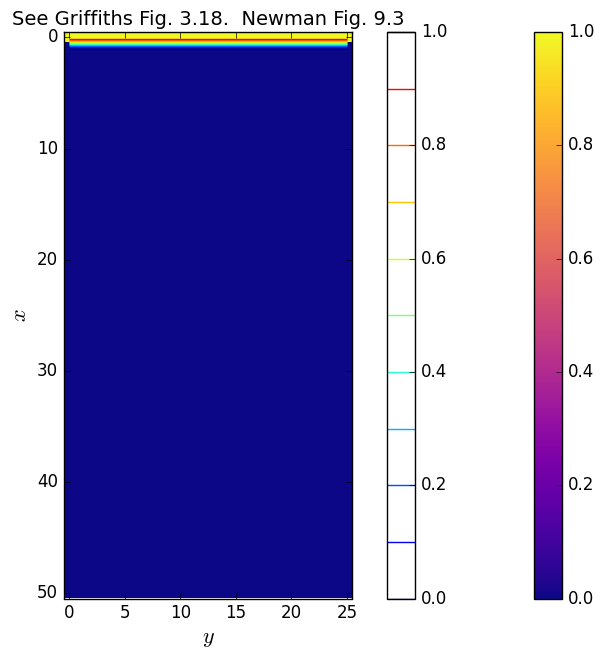
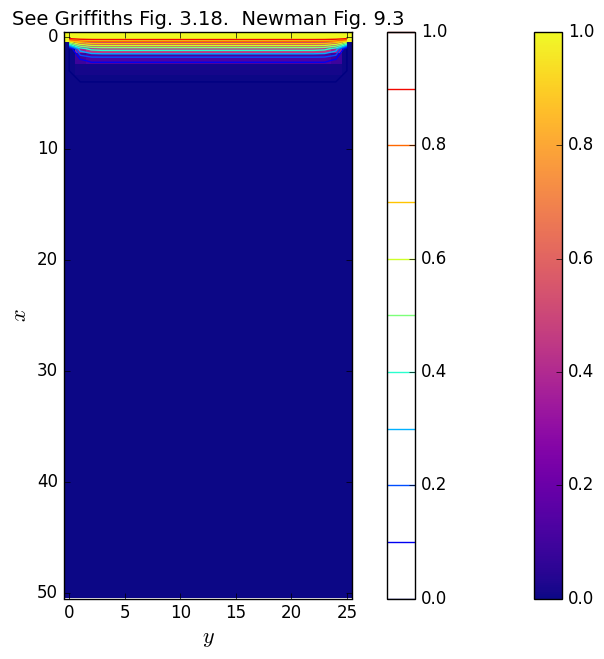
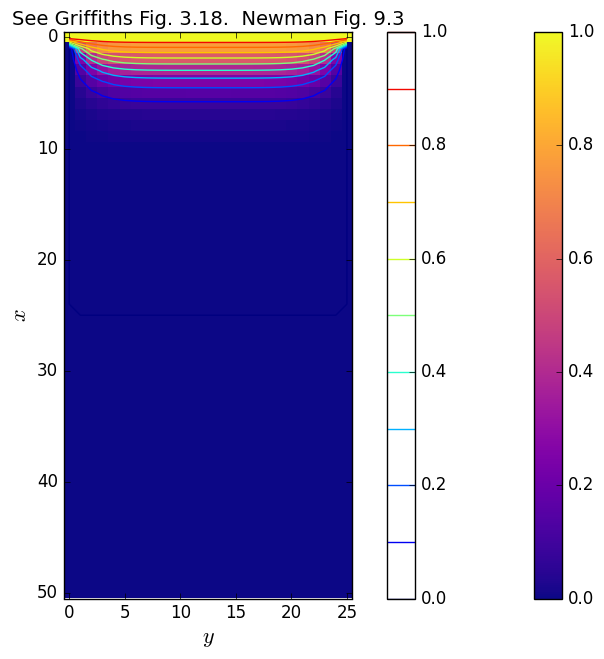
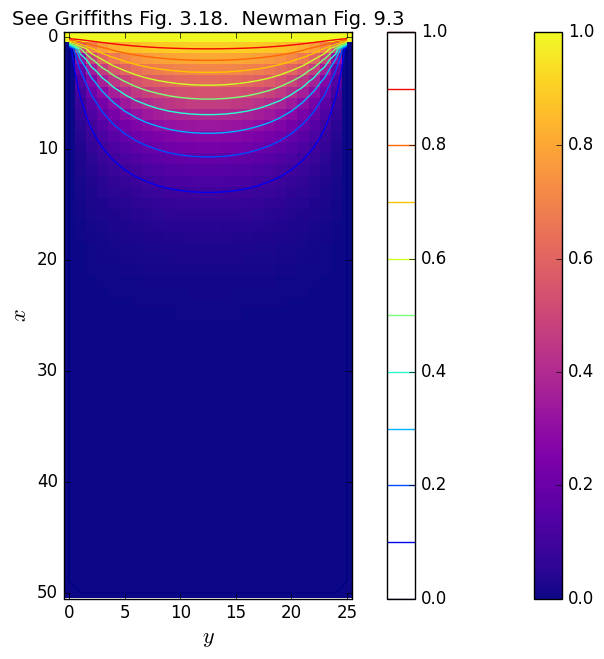
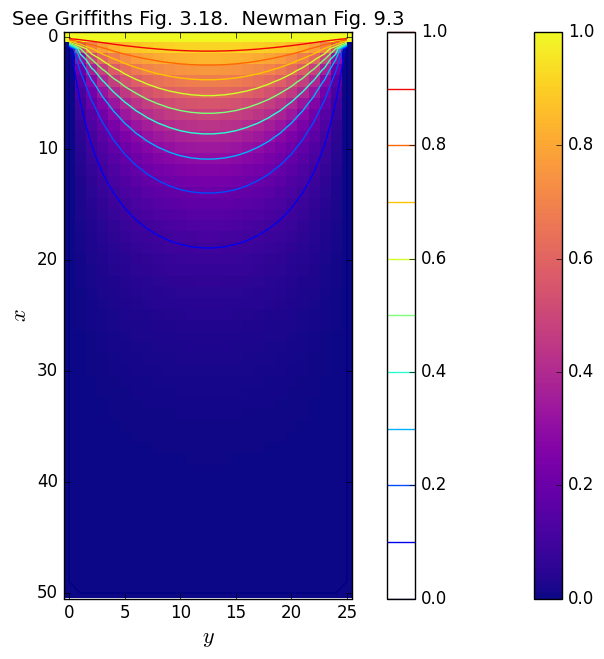
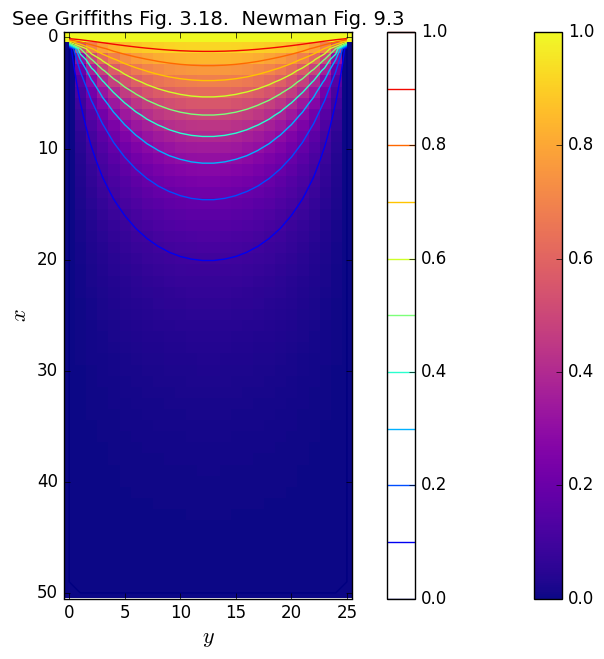
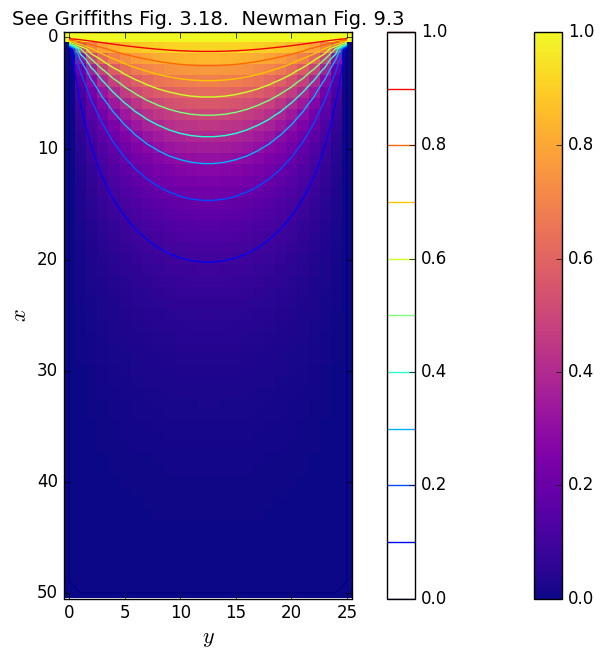
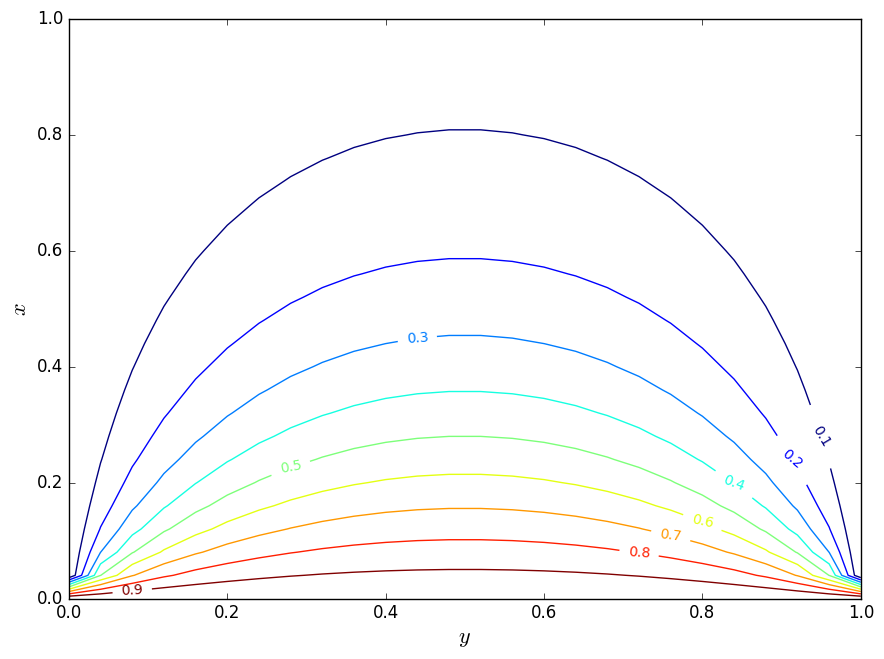

Recreate these plots in Python, in order.
import numpy as np

import matplotlib as mpl  
import matplotlib.pyplot as plt
from mpl_toolkits.mplot3d import Axes3D
from matplotlib import cm
from matplotlib.ticker import LinearLocator, FormatStrFormatter

from matplotlib import colormaps


# Following is an Ipython magic command that puts figures in the  notebook.
# For figures in separate windows, comment out following line and uncomment
# the next line
# Must come before defaults are changed.
%matplotlib inline
#%matplotlib

# As of Aug. 2017 reverting to 1.x defaults.
# In 2.x text.ustex requires dvipng, texlive-latex-extra, and texlive-fonts-recommended, 
# which don't seem to be universal
# See https://stackoverflow.com/questions/38906356/error-running-matplotlib-in-latex-type1cm?
mpl.style.use('classic')
        
# M.L. modifications of matplotlib defaults using syntax of v.2.0 
# More info at http://matplotlib.org/2.0.0/users/deflt_style_changes.html
# Changes can also be put in matplotlibrc file, or effected using mpl.rcParams[]
plt.rc('figure', figsize = (9, 4.5*1.5))            # Reduces overall size of figures
plt.rc('axes', labelsize=16, titlesize=14)
plt.rc('figure', autolayout = True)             # Adjusts supblot parameters for new size

n = 50
m = 25
target = 1e-6
delta = 1

phi_old = np.zeros([n+1,m+1])
phi_old[:, 0] = phi_old[:0] = 0  # Boundary values
phi_old[0,:] = 1                 # Boundary values

plt.figure()
plt.xlabel('$y$')
plt.ylabel('$x$')
plt.title('See Griffiths Fig. 3.18.  Newman Fig. 9.3')
fig = plt.imshow(phi_old, cmap='plasma',interpolation='none');
cb = plt.contour(phi_old,levels=[0.0,0.1,0.2,0.3,0.4,0.5,0.6,0.7,0.8,0.9,1.0]);
cbar = plt.colorbar(fig);
cbar2 = plt.colorbar(cb);

while delta > 0.1:
    phi_new  = (np.roll(phi_old, 1, axis=0) + np.roll(phi_old, -1, axis=0) + np.roll(phi_old, 1, axis=1) \
               + np.roll(phi_old, -1, axis=1))/4
    phi_new[:, 0] = phi_new[:,m] = 0  # Restore boundaries
    phi_new[n,:] = 0                  # Restore boundary
    phi_new[0,:] = 1                  # Restore boundary
    delta = np.max(abs(phi_new - phi_old)) 
    phi_new, phi_old = phi_old, phi_new # phi_new --> phi_old for next iteration
    #print(phi_new)
     
#print(phi)

#print (phi_old)
plt.figure()
plt.xlabel('$y$')
plt.ylabel('$x$')
plt.title('See Griffiths Fig. 3.18.  Newman Fig. 9.3')
fig = plt.imshow(phi_old, cmap='plasma',interpolation='none');
cb = plt.contour(phi_old,levels=[0.0,0.1,0.2,0.3,0.4,0.5,0.6,0.7,0.8,0.9,1.0]);
cbar = plt.colorbar(fig);
cbar2 = plt.colorbar(cb);

while delta > 0.01:
    phi_new  = (np.roll(phi_old, 1, axis=0) + np.roll(phi_old, -1, axis=0) + np.roll(phi_old, 1, axis=1) \
               + np.roll(phi_old, -1, axis=1))/4
    phi_new[:, 0] = phi_new[:,m] = 0  # Restore boundaries
    phi_new[n,:] = 0                  # Restore boundary
    phi_new[0,:] = 1                  # Restore boundary
    delta = np.max(abs(phi_new - phi_old)) 
    phi_new, phi_old = phi_old, phi_new # phi_new --> phi_old for next iteration
    #print(phi_new)
     
#print(phi)

#print (phi_old)
plt.figure()
plt.xlabel('$y$')
plt.ylabel('$x$')
plt.title('See Griffiths Fig. 3.18.  Newman Fig. 9.3')
fig = plt.imshow(phi_old, cmap='plasma',interpolation='none');
cb = plt.contour(phi_old,levels=[0.0,0.1,0.2,0.3,0.4,0.5,0.6,0.7,0.8,0.9,1.0]);
cbar = plt.colorbar(fig);
cbar2 = plt.colorbar(cb);

while delta > 0.001:
    phi_new  = (np.roll(phi_old, 1, axis=0) + np.roll(phi_old, -1, axis=0) + np.roll(phi_old, 1, axis=1) \
               + np.roll(phi_old, -1, axis=1))/4
    phi_new[:, 0] = phi_new[:,m] = 0  # Restore boundaries
    phi_new[n,:] = 0                  # Restore boundary
    phi_new[0,:] = 1                  # Restore boundary
    delta = np.max(abs(phi_new - phi_old)) 
    phi_new, phi_old = phi_old, phi_new # phi_new --> phi_old for next iteration
    #print(phi_new)
     
#print(phi)

#print (phi_old)
plt.figure()
plt.xlabel('$y$')
plt.ylabel('$x$')
plt.title('See Griffiths Fig. 3.18.  Newman Fig. 9.3')
fig = plt.imshow(phi_old, cmap='plasma',interpolation='none');
cb = plt.contour(phi_old,levels=[0.0,0.1,0.2,0.3,0.4,0.5,0.6,0.7,0.8,0.9,1.0]);
cbar = plt.colorbar(fig);
cbar2 = plt.colorbar(cb);

while delta > 0.0001:
    phi_new  = (np.roll(phi_old, 1, axis=0) + np.roll(phi_old, -1, axis=0) + np.roll(phi_old, 1, axis=1) \
               + np.roll(phi_old, -1, axis=1))/4
    phi_new[:, 0] = phi_new[:,m] = 0  # Restore boundaries
    phi_new[n,:] = 0                  # Restore boundary
    phi_new[0,:] = 1                  # Restore boundary
    delta = np.max(abs(phi_new - phi_old)) 
    phi_new, phi_old = phi_old, phi_new # phi_new --> phi_old for next iteration
    #print(phi_new)
     
#print(phi)

#print (phi_old)
plt.figure()
plt.xlabel('$y$')
plt.ylabel('$x$')
plt.title('See Griffiths Fig. 3.18.  Newman Fig. 9.3')
fig = plt.imshow(phi_old, cmap='plasma',interpolation='none');
cb = plt.contour(phi_old,levels=[0.0,0.1,0.2,0.3,0.4,0.5,0.6,0.7,0.8,0.9,1.0]);
cbar = plt.colorbar(fig);
cbar2 = plt.colorbar(cb);

while delta > 0.00001:
    phi_new  = (np.roll(phi_old, 1, axis=0) + np.roll(phi_old, -1, axis=0) + np.roll(phi_old, 1, axis=1) \
               + np.roll(phi_old, -1, axis=1))/4
    phi_new[:, 0] = phi_new[:,m] = 0  # Restore boundaries
    phi_new[n,:] = 0                  # Restore boundary
    phi_new[0,:] = 1                  # Restore boundary
    delta = np.max(abs(phi_new - phi_old)) 
    phi_new, phi_old = phi_old, phi_new # phi_new --> phi_old for next iteration
    #print(phi_new)
     
#print(phi)

#print (phi_old)
plt.figure()
plt.xlabel('$y$')
plt.ylabel('$x$')
plt.title('See Griffiths Fig. 3.18.  Newman Fig. 9.3')
fig = plt.imshow(phi_old, cmap='plasma',interpolation='none');
cb = plt.contour(phi_old,levels=[0.0,0.1,0.2,0.3,0.4,0.5,0.6,0.7,0.8,0.9,1.0]);
cbar = plt.colorbar(fig);
cbar2 = plt.colorbar(cb);

while delta > target:
    phi_new  = (np.roll(phi_old, 1, axis=0) + np.roll(phi_old, -1, axis=0) + np.roll(phi_old, 1, axis=1) \
               + np.roll(phi_old, -1, axis=1))/4
    phi_new[:, 0] = phi_new[:,m] = 0  # Restore boundaries
    phi_new[n,:] = 0                  # Restore boundary
    phi_new[0,:] = 1                  # Restore boundary
    delta = np.max(abs(phi_new - phi_old)) 
    phi_new, phi_old = phi_old, phi_new # phi_new --> phi_old for next iteration
    #print(phi_new)
     
#print(phi)

#print (phi_old)
plt.figure()
plt.xlabel('$y$')
plt.ylabel('$x$')
plt.title('See Griffiths Fig. 3.18.  Newman Fig. 9.3')
fig = plt.imshow(phi_old, cmap='plasma',interpolation='none');
cb = plt.contour(phi_old,levels=[0.0,0.1,0.2,0.3,0.4,0.5,0.6,0.7,0.8,0.9,1.0]);
cbar = plt.colorbar(fig);
cbar2 = plt.colorbar(cb);


plt.figure()
X = np.linspace(0,1,m+1)
Y = np.linspace(0,2,n+1)
#CS = plt.contour(X, Y, phi)
CS = plt.contour(X, Y, phi_old, levels=[0.1,0.2,0.3,0.4,0.5,0.6,0.7,0.8,0.9])
plt.clabel(CS, inline=1, fontsize=10)
plt.ylabel('$x$')
plt.xlabel('$y$')
plt.ylim(0,1);